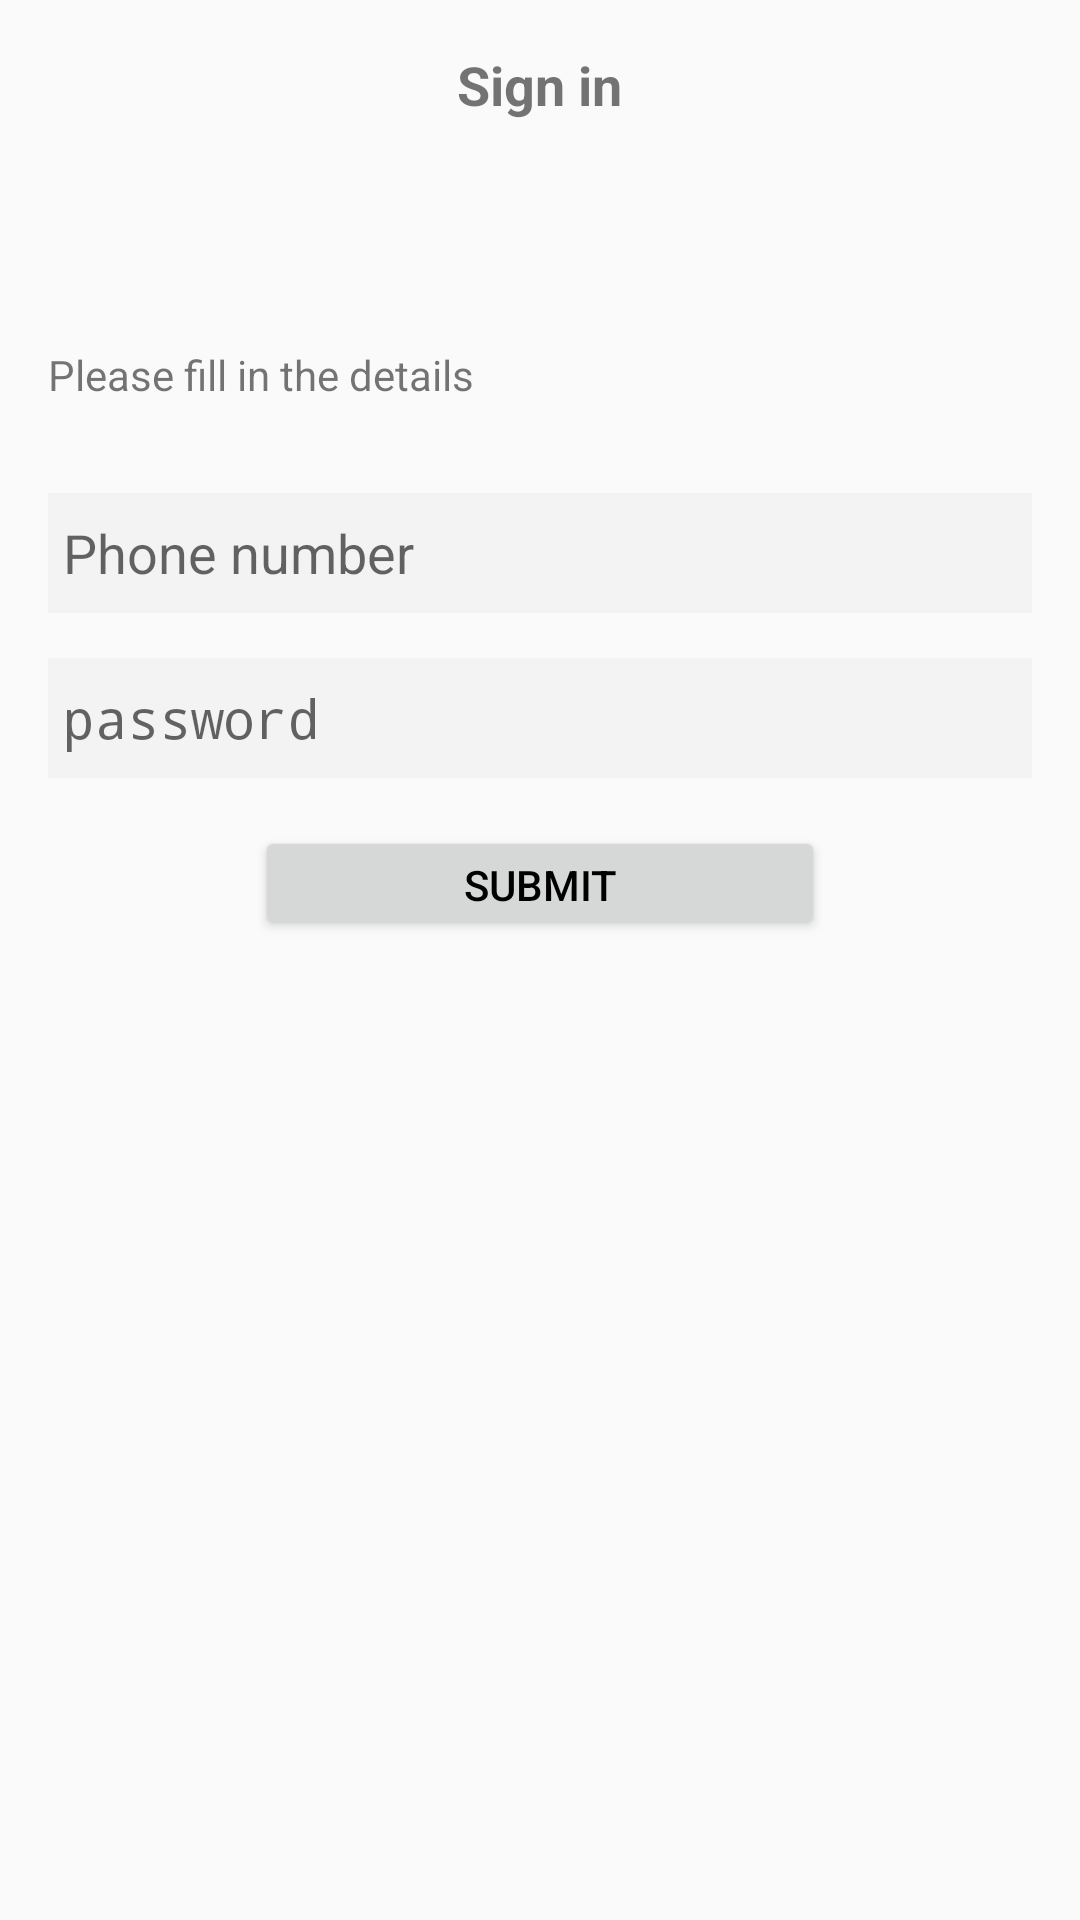

Here is an Android app screen rendered from its layout file. Give the layout XML and the strings, colors and styles it references.
<!-- AndroidManifest.xml: application theme AppTheme -->
<!-- res/layout/activity_signin.xml -->
<?xml version="1.0" encoding="utf-8"?>
<ScrollView
    xmlns:android="http://schemas.android.com/apk/res/android"
    xmlns:tools="http://schemas.android.com/tools"
    android:id="@+id/scrollView1"
    android:layout_width="fill_parent"
    android:layout_height="fill_parent"
    >

        <LinearLayout
            android:layout_width="fill_parent"
            android:layout_height="fill_parent"
            android:layout_marginLeft="16dp"
            android:layout_marginTop="16dp"
            android:layout_marginRight="16dp"
            android:layout_marginBottom="30dp"
            android:orientation="vertical"
            >
            <TextView android:layout_width="wrap_content"
                android:layout_height="wrap_content"
                android:text="Sign in"
                android:textSize="18sp"
                android:textStyle="bold"

                android:layout_gravity="center_horizontal|center_vertical"/>

            <ImageView android:layout_width="60dp"
                android:layout_height="60dp"
                android:layout_marginTop="15dp"
                android:layout_gravity="center_horizontal"/>

            <TextView
                android:layout_width="match_parent"
                android:layout_height="wrap_content"
                android:ems="10"
                android:id="@+id/message"
                android:inputType="textPersonName"
                android:text="Please fill in the details" />

            <EditText android:layout_width="fill_parent"
                android:layout_height="40dp"
                android:hint="Phone number"
                android:background="#f3f3f3"
                android:paddingLeft="5dp"
                android:id="@+id/phone_number"
                android:layout_marginTop="30dp"/>
            <EditText android:layout_width="fill_parent"
                android:layout_height="40dp"
                android:hint="password"
                android:background="#f3f3f3"
                android:paddingLeft="5dp"
                android:inputType="textPassword"
                android:id="@+id/login_password"
                android:layout_marginTop="15dp"/>


            <Button android:layout_width="190dp"
                android:layout_height="38dp"
                android:layout_gravity="center_horizontal"
                android:layout_marginTop="16dp"
                android:text="submit"
                android:textColor="#000000"
                android:id="@+id/submit_button" />

        </LinearLayout>



</ScrollView>
<!-- resources referenced by this layout -->
<resources>
  <style name="AppTheme" parent="Theme.AppCompat.Light.DarkActionBar">
          <item name="colorPrimary">@color/colorPrimary</item>
          <item name="colorPrimaryDark">@color/colorPrimaryDark</item>
          <item name="colorAccent">@color/colorAccent</item>
      </style>
  <color name="colorPrimary">#3F51B5</color>
  <color name="colorPrimaryDark">#303F9F</color>
  <color name="colorAccent">#FF4081</color>
</resources>
